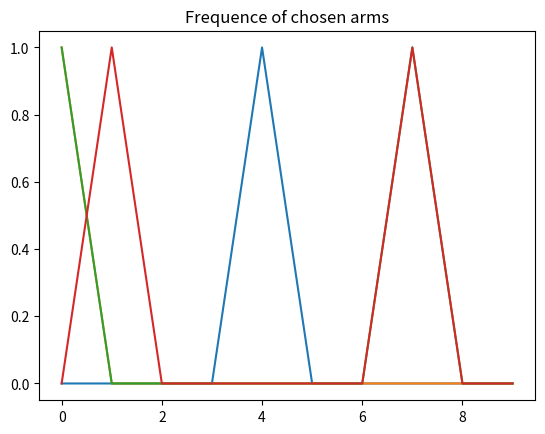

Source code (Python):
import matplotlib.pyplot as plt

# ground truth
freq_arms = [0, 0, 0, 0, 1, 0, 0, 0, 0, 0]
plt.plot(range(0,10), freq_arms)
plt.title("Frequence of chosen arms")
plt.show()


freq_arms = [1, 0, 0, 0, 0, 0, 0, 0, 0, 0]
plt.plot(range(0,10), freq_arms)
plt.title("Frequence of chosen arms")
plt.show()

freq_arms = [1, 0, 0, 0, 0, 0, 0, 1, 0, 0]
plt.plot(range(0,10), freq_arms)
plt.title("Frequence of chosen arms")
plt.show()

freq_arms = [0, 1, 0, 0, 0, 0, 0, 1, 0, 0]
plt.plot(range(0,10), freq_arms)
plt.title("Frequence of chosen arms")
plt.show()

# Exp3

# UCB

# AdSwitch